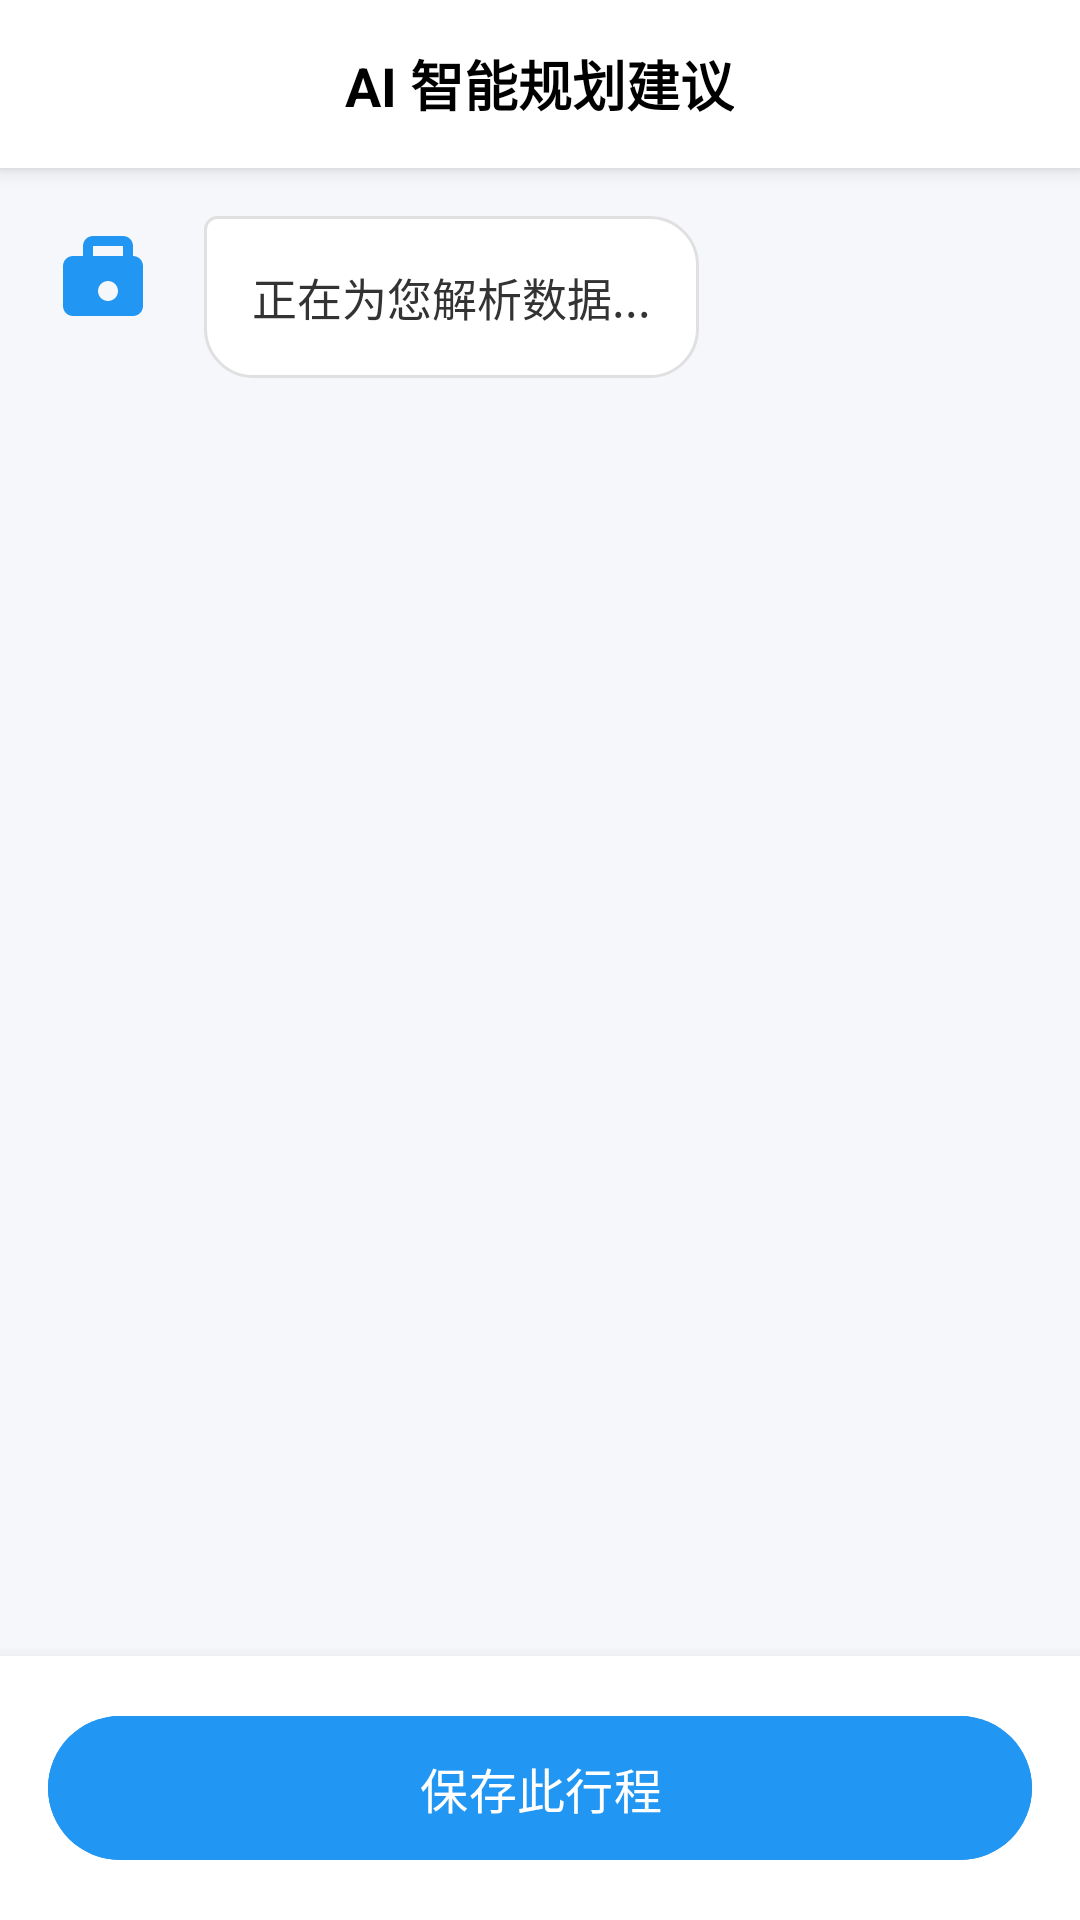

Layout XML and referenced resources for this Android screen:
<!-- AndroidManifest.xml: application theme Theme.MyApplication -->
<!-- res/layout/activity_ai_result.xml -->
<?xml version="1.0" encoding="utf-8"?>
<LinearLayout xmlns:android="http://schemas.android.com/apk/res/android"
    xmlns:app="http://schemas.android.com/apk/res-auto"
    android:layout_width="match_parent"
    android:layout_height="match_parent"
    android:orientation="vertical"
    android:background="#F5F7FA">

    
    <RelativeLayout
        android:layout_width="match_parent"
        android:layout_height="56dp"
        android:background="@color/white"
        android:elevation="4dp"
        android:paddingHorizontal="16dp">

        <ImageButton
            android:id="@+id/btn_back"
            android:layout_width="40dp"
            android:layout_height="40dp"
            android:layout_centerVertical="true"
            android:background="?attr/selectableItemBackgroundBorderless"
            android:src="@drawable/ic_back"
            app:tint="@color/black" />

        <TextView
            android:layout_width="wrap_content"
            android:layout_height="wrap_content"
            android:layout_centerInParent="true"
            android:text="AI 智能规划建议"
            android:textColor="@color/black"
            android:textSize="18sp"
            android:textStyle="bold" />
    </RelativeLayout>

    
    <ScrollView
        android:layout_width="match_parent"
        android:layout_height="0dp"
        android:layout_weight="1"
        android:padding="16dp"
        android:scrollbars="vertical">

        <LinearLayout
            android:layout_width="match_parent"
            android:layout_height="wrap_content"
            android:orientation="vertical">

            
            <LinearLayout
                android:layout_width="match_parent"
                android:layout_height="wrap_content"
                android:orientation="horizontal">

                <ImageView
                    android:layout_width="40dp"
                    android:layout_height="40dp"
                    android:src="@drawable/ic_ai_robot" />

                <LinearLayout
                    android:layout_width="wrap_content"
                    android:layout_height="wrap_content"
                    android:layout_marginStart="12dp"
                    android:background="@drawable/bg_ai_bubble"
                    android:padding="16dp"
                    android:orientation="vertical">

                    <TextView
                        android:id="@+id/tv_ai_content"
                        android:layout_width="wrap_content"
                        android:layout_height="wrap_content"
                        android:lineSpacingExtra="4dp"
                        android:text="正在为您解析数据..."
                        android:textColor="#333333"
                        android:textSize="15sp" />
                </LinearLayout>
            </LinearLayout>

        </LinearLayout>
    </ScrollView>

    
    <LinearLayout
        android:layout_width="match_parent"
        android:layout_height="wrap_content"
        android:background="@color/white"
        android:padding="16dp"
        android:elevation="8dp">

        <com.google.android.material.button.MaterialButton
            android:id="@+id/btn_save_itinerary"
            android:layout_width="match_parent"
            android:layout_height="56dp"
            android:text="保存此行程"
            app:cornerRadius="28dp"
            android:textSize="16sp"
            android:backgroundTint="#2196F3" />
    </LinearLayout>

</LinearLayout>
<!-- resources referenced by this layout -->
<resources>
  <color name="black">#FF000000</color>
  <color name="white">#FFFFFFFF</color>
  <!-- drawable bg_ai_bubble (drawable) -->
  <?xml version="1.0" encoding="utf-8"?>
  <shape xmlns:android="http://schemas.android.com/apk/res/android">
      <solid android:color="@color/white" />
      <corners
          android:topLeftRadius="4dp"
          android:topRightRadius="16dp"
          android:bottomLeftRadius="16dp"
          android:bottomRightRadius="16dp" />
      <stroke android:width="1dp" android:color="#E0E0E0" />
  </shape>
  <!-- drawable ic_ai_robot (drawable) -->
  <?xml version="1.0" encoding="utf-8"?>
  <vector xmlns:android="http://schemas.android.com/apk/res/android"
      android:width="40dp"
      android:height="40dp"
      android:viewportWidth="24"
      android:viewportHeight="24">
      <path
          android:fillColor="#2196F3"
          android:pathData="M19,8l-2,0l0,-2c0,-1.1 -0.9,-2 -2,-2l-6,0c-1.1,0 -2,0.9 -2,2l0,2l-2,0c-1.1,0 -2,0.9 -2,2l0,8c0,1.1 0.9,2 2,2l12,0c1.1,0 2,-0.9 2,-2l0,-8c0,-1.1 -0.9,-2 -2,-2zM15,6l0,2l-6,0l0,-2l6,0zM12,17c-1.1,0 -2,-0.9 -2,-2s0.9,-2 2,-2s2,0.9 2,2s-0.9,2 -2,2z" />
  </vector>
  <style name="Theme.MyApplication" parent="Base.Theme.MyApplication" />
  <style name="Base.Theme.MyApplication" parent="Theme.Material3.DayNight.NoActionBar">
          
          <item name="android:textColorPrimary">@color/textColorPrimary</item>
          <item name="android:textColorSecondary">@color/textColorSecondary</item>
          <item name="android:textColorHint">@color/app_text_input_hint_color</item>
          
          
          <item name="hintTextColor">@color/textColorPrimary</item>
          
          
          <item name="editTextStyle">@style/DeepBlackEditText</item>
      </style>
  <color name="textColorPrimary">#FF000000</color>
  <color name="textColorSecondary">#FF444444</color>
  <color name="app_text_input_hint_color">#FF555555</color>
  <style name="DeepBlackEditText" parent="Widget.AppCompat.EditText">
          <item name="android:textColor">@color/textColorPrimary</item>
          <item name="android:textColorHint">@color/app_text_input_hint_color</item>
          <item name="android:textStyle">normal</item>
      </style>
</resources>
